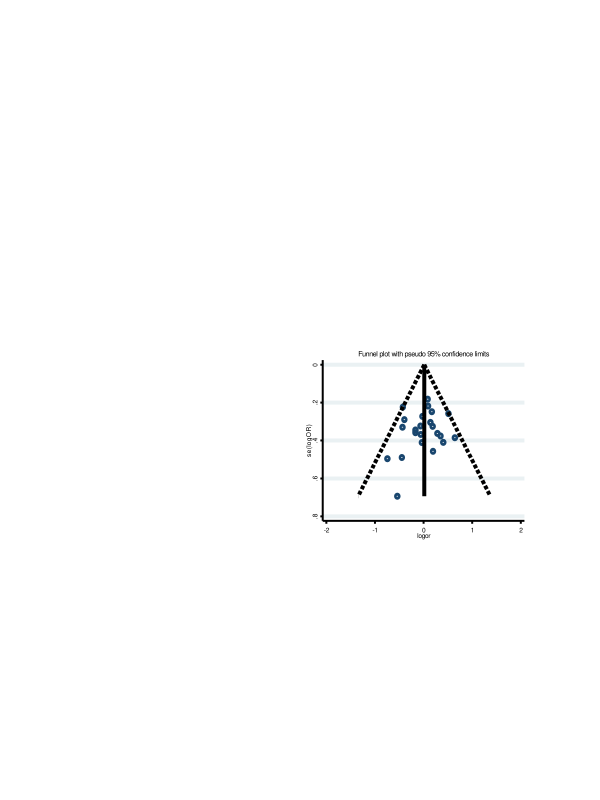

The table this chart was drawn from, first rows:
0.5115, 0.2579
-0.0345, 0.4104
-0.5402, 0.6938
0.1408, 0.3042
-0.4267, 0.2234
0.1868, 0.3251
0.194, 0.4568
-0.1667, 0.3587
-0.0244, 0.2724
0.2845, 0.3623
0.3491, 0.3759
-0.1667, 0.3442
0.0848, 0.1816
-0.4468, 0.4894
-0.7443, 0.4958
-0.3951, 0.2897
-0.4339, 0.3296
0.1695, 0.2479
0.4052, 0.4095
-0.0632, 0.3233
0.6437, 0.385
-0.0575, 0.3678
0.0919, 0.2179
